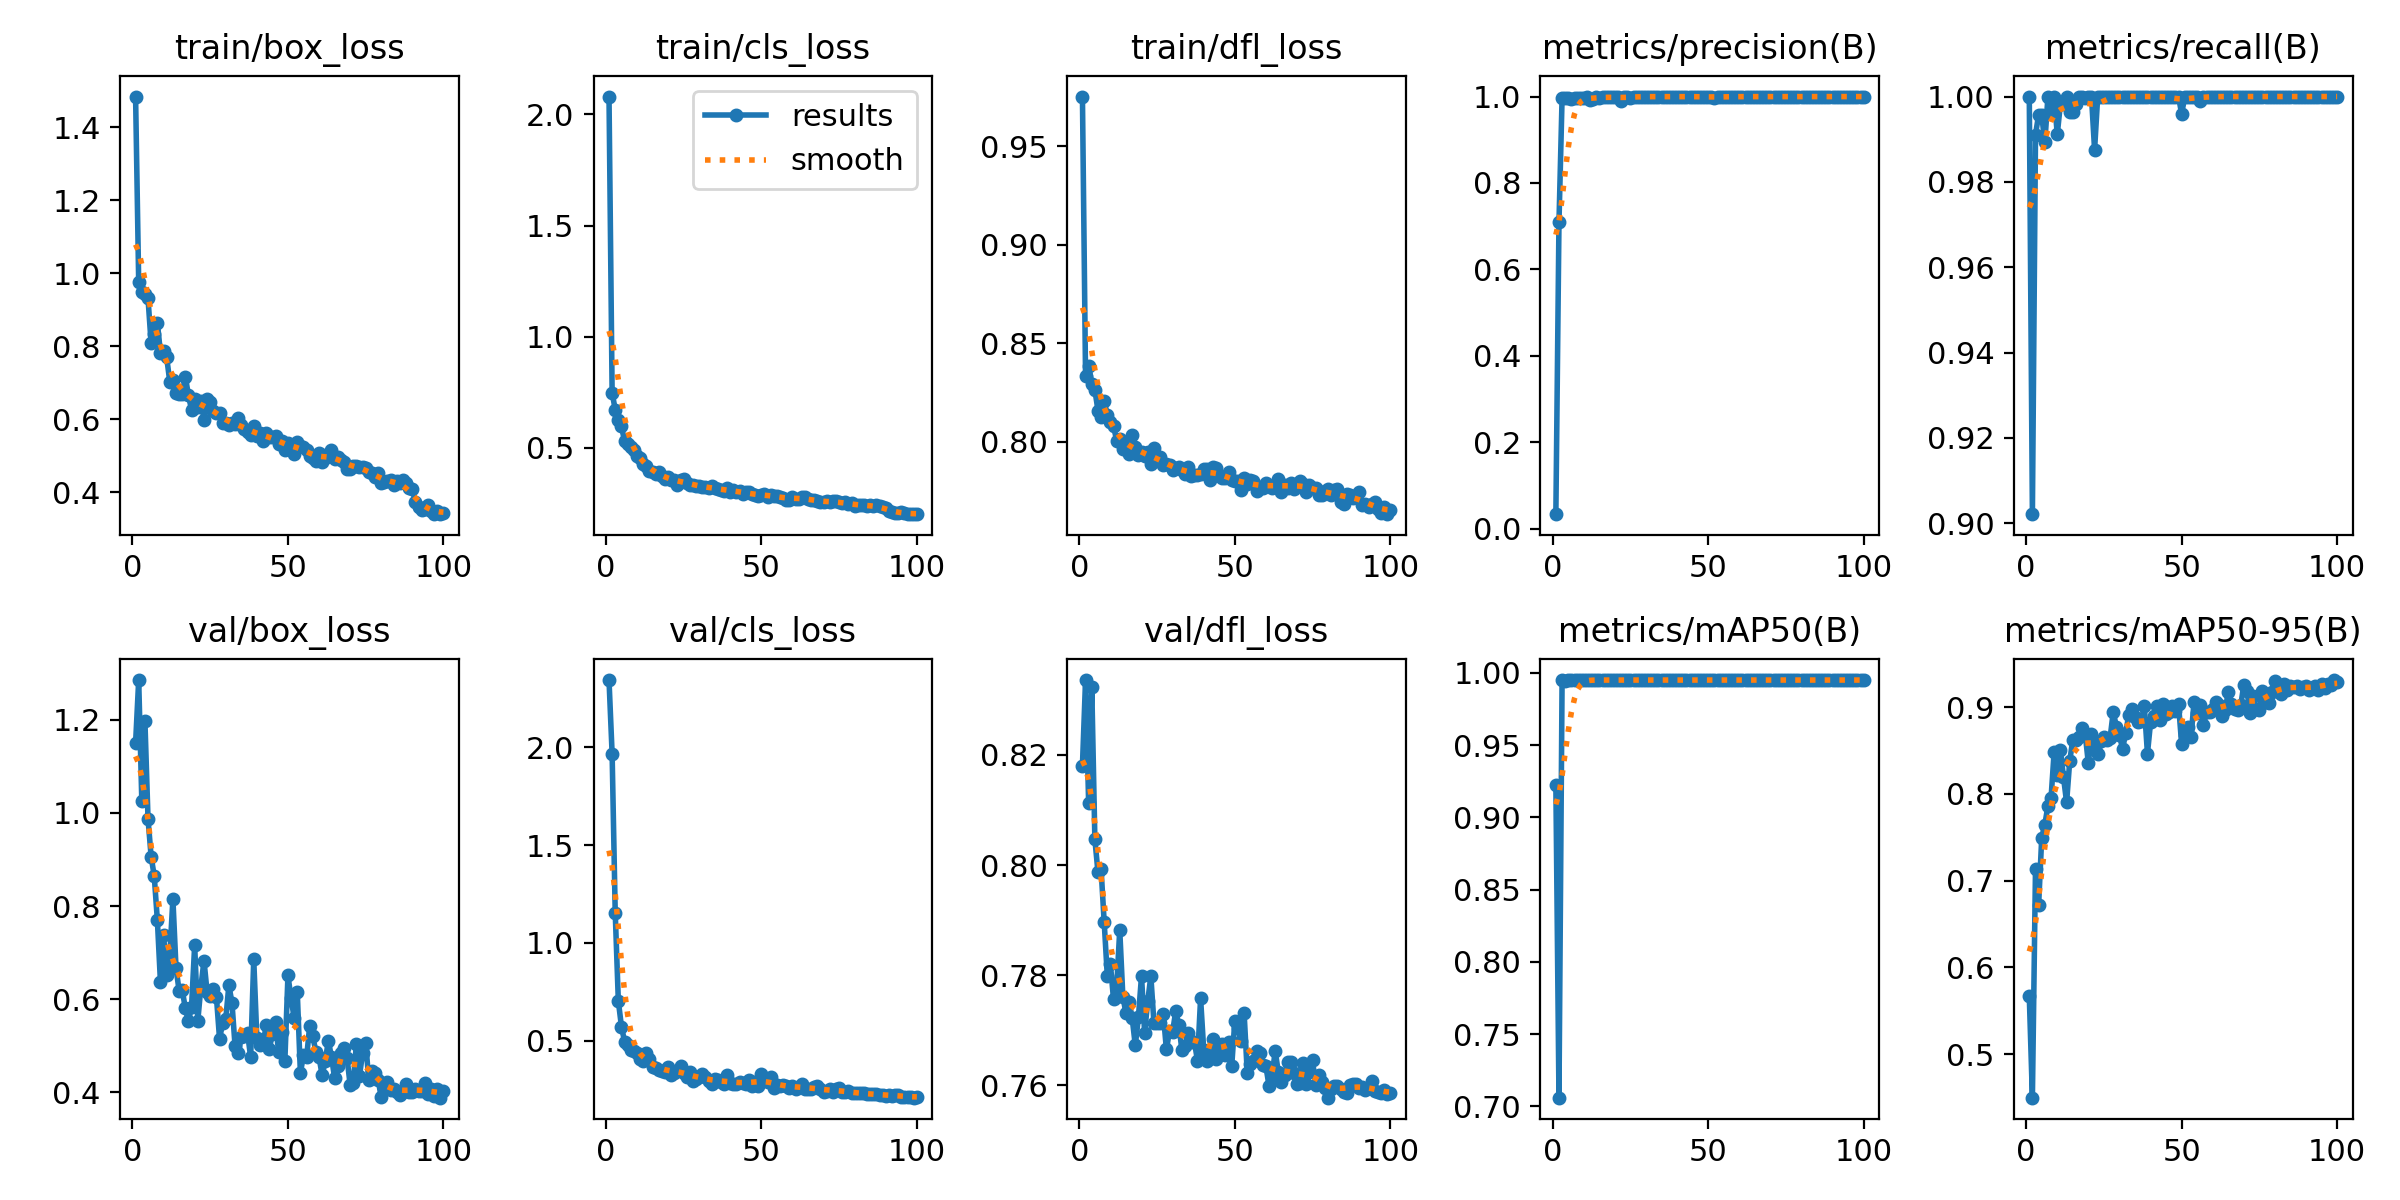

Source data for this figure (header and first rows):
epoch, time, train/box_loss, train/cls_loss, train/dfl_loss, metrics/precision(B), metrics/recall(B), metrics/mAP50(B), metrics/mAP50-95(B), val/box_loss, val/cls_loss, val/dfl_loss, lr/pg0, lr/pg1, lr/pg2
1, 6.47, 1.484, 2.08, 0.9752, 0.03321, 1, 0.9226, 0.5666, 1.15, 2.344, 0.818, 0.0006, 0.0006, 0.0006
2, 10.9, 0.9756, 0.748, 0.8334, 0.7086, 0.9021, 0.706, 0.4499, 1.285, 1.968, 0.8336, 0.001208, 0.001208, 0.001208
3, 15.23, 0.949, 0.6712, 0.8384, 0.9964, 0.991, 0.9948, 0.7136, 1.026, 1.154, 0.8112, 0.001804, 0.001804, 0.001804
4, 19.67, 0.944, 0.6245, 0.8294, 0.9964, 0.9958, 0.9942, 0.6715, 1.198, 0.7025, 0.8324, 0.001941, 0.001941, 0.001941
5, 23.96, 0.9309, 0.5964, 0.8263, 0.9964, 0.9956, 0.9949, 0.7495, 0.9871, 0.5728, 0.8047, 0.001921, 0.001921, 0.001921
6, 28.28, 0.8075, 0.5302, 0.8158, 0.9932, 0.9892, 0.9949, 0.7645, 0.9063, 0.4963, 0.7987, 0.001901, 0.001901, 0.001901
7, 32.6, 0.8322, 0.5154, 0.8124, 0.9959, 1, 0.995, 0.7863, 0.8644, 0.4772, 0.7992, 0.001881, 0.001881, 0.001881
8, 36.96, 0.8646, 0.502, 0.8206, 0.9963, 0.9964, 0.9949, 0.7951, 0.7701, 0.4538, 0.7896, 0.001861, 0.001861, 0.001861
9, 41.32, 0.7815, 0.4884, 0.8136, 0.9955, 1, 0.9948, 0.8486, 0.6362, 0.4466, 0.7799, 0.001842, 0.001842, 0.001842
10, 45.72, 0.7871, 0.462, 0.8098, 0.9964, 0.9912, 0.995, 0.8219, 0.7376, 0.4374, 0.782, 0.001822, 0.001822, 0.001822
11, 50.13, 0.7696, 0.4548, 0.8082, 0.9982, 0.9982, 0.995, 0.8503, 0.6518, 0.4085, 0.7756, 0.001802, 0.001802, 0.001802
12, 54.49, 0.7026, 0.4271, 0.8004, 0.9927, 0.9982, 0.9949, 0.8194, 0.6945, 0.3966, 0.7778, 0.001782, 0.001782, 0.001782
13, 58.93, 0.7077, 0.4183, 0.8016, 0.9934, 1, 0.995, 0.7901, 0.8154, 0.4366, 0.7882, 0.001762, 0.001762, 0.001762
14, 63.35, 0.6707, 0.394, 0.7962, 0.9983, 0.9964, 0.995, 0.8376, 0.6674, 0.4075, 0.7761, 0.001743, 0.001743, 0.001743
15, 67.74, 0.6693, 0.3926, 0.7978, 0.997, 0.9964, 0.995, 0.8626, 0.6177, 0.3644, 0.7731, 0.001723, 0.001723, 0.001723
16, 72.17, 0.6695, 0.3812, 0.7939, 0.999, 0.9982, 0.995, 0.8618, 0.6199, 0.3595, 0.7751, 0.001703, 0.001703, 0.001703
17, 76.58, 0.7167, 0.3891, 0.8032, 0.9991, 1, 0.995, 0.8656, 0.5803, 0.3509, 0.7722, 0.001683, 0.001683, 0.001683
18, 81.01, 0.6655, 0.3731, 0.7972, 0.9995, 1, 0.995, 0.8756, 0.5523, 0.3452, 0.7673, 0.001663, 0.001663, 0.001663
19, 85.47, 0.6253, 0.3588, 0.7932, 1, 0.9997, 0.995, 0.8685, 0.5839, 0.3412, 0.7724, 0.001644, 0.001644, 0.001644
20, 89.93, 0.6564, 0.3664, 0.7949, 0.9992, 1, 0.995, 0.8349, 0.7157, 0.3656, 0.7799, 0.001624, 0.001624, 0.001624
21, 94.5, 0.633, 0.3529, 0.7926, 0.9996, 1, 0.995, 0.8694, 0.553, 0.3257, 0.7696, 0.001604, 0.001604, 0.001604
22, 99.19, 0.6508, 0.3544, 0.7945, 0.9892, 0.9875, 0.9949, 0.8529, 0.6266, 0.3339, 0.7753, 0.001584, 0.001584, 0.001584
23, 103.7, 0.599, 0.3314, 0.7887, 0.9993, 1, 0.995, 0.8458, 0.6829, 0.3479, 0.7798, 0.001564, 0.001564, 0.001564
24, 108.3, 0.6552, 0.3545, 0.7968, 0.9995, 1, 0.995, 0.8604, 0.6153, 0.3735, 0.7713, 0.001545, 0.001545, 0.001545
25, 112.9, 0.6476, 0.3599, 0.7909, 0.9978, 1, 0.995, 0.8653, 0.6076, 0.3361, 0.7713, 0.001525, 0.001525, 0.001525
26, 117.6, 0.6224, 0.3428, 0.792, 0.9998, 1, 0.995, 0.8619, 0.6209, 0.3172, 0.7712, 0.001505, 0.001505, 0.001505
27, 122.1, 0.6168, 0.3335, 0.7882, 0.9995, 1, 0.995, 0.8646, 0.6047, 0.3394, 0.7731, 0.001485, 0.001485, 0.001485
28, 126.7, 0.6172, 0.3339, 0.7889, 0.9998, 1, 0.995, 0.8944, 0.5152, 0.2957, 0.7665, 0.001465, 0.001465, 0.001465
29, 131.3, 0.5904, 0.3266, 0.7883, 0.9998, 1, 0.995, 0.8775, 0.548, 0.305, 0.7698, 0.001446, 0.001446, 0.001446
30, 136, 0.5891, 0.327, 0.7857, 0.9998, 1, 0.995, 0.8676, 0.5573, 0.3123, 0.7697, 0.001426, 0.001426, 0.001426
31, 140.7, 0.5837, 0.3234, 0.7864, 0.9997, 1, 0.995, 0.8518, 0.6299, 0.3305, 0.7735, 0.001406, 0.001406, 0.001406
32, 145.4, 0.5892, 0.3227, 0.787, 0.9998, 1, 0.995, 0.8698, 0.5922, 0.3156, 0.7709, 0.001386, 0.001386, 0.001386
33, 150.3, 0.5864, 0.32, 0.7855, 0.9998, 1, 0.995, 0.8914, 0.4986, 0.2935, 0.7664, 0.001366, 0.001366, 0.001366
34, 155, 0.6027, 0.3267, 0.7837, 0.9999, 1, 0.995, 0.8976, 0.4836, 0.2778, 0.7671, 0.001347, 0.001347, 0.001347
35, 159.8, 0.5836, 0.318, 0.7871, 0.9997, 1, 0.995, 0.8885, 0.5194, 0.3038, 0.7695, 0.001327, 0.001327, 0.001327
36, 164.6, 0.5743, 0.313, 0.7827, 0.9997, 1, 0.995, 0.8831, 0.522, 0.2986, 0.7679, 0.001307, 0.001307, 0.001307
37, 169.4, 0.5642, 0.3086, 0.7829, 0.9999, 1, 0.995, 0.8839, 0.5275, 0.2885, 0.7679, 0.001287, 0.001287, 0.001287
38, 174.1, 0.5571, 0.3073, 0.7829, 0.9998, 1, 0.995, 0.9008, 0.4757, 0.2787, 0.7645, 0.001267, 0.001267, 0.001267
39, 178.9, 0.582, 0.3193, 0.7834, 0.9998, 1, 0.995, 0.8463, 0.6856, 0.3255, 0.7758, 0.001248, 0.001248, 0.001248
40, 183.6, 0.5548, 0.3019, 0.786, 0.9996, 1, 0.995, 0.8822, 0.5163, 0.2843, 0.7665, 0.001228, 0.001228, 0.001228
41, 188.4, 0.5614, 0.3088, 0.7861, 0.9997, 1, 0.995, 0.89, 0.5012, 0.2812, 0.7644, 0.001208, 0.001208, 0.001208
42, 193.2, 0.5411, 0.3002, 0.7808, 0.9999, 1, 0.995, 0.9016, 0.5042, 0.278, 0.7663, 0.001188, 0.001188, 0.001188
43, 197.9, 0.5614, 0.3056, 0.7872, 0.9999, 1, 0.995, 0.8847, 0.5438, 0.287, 0.7685, 0.001168, 0.001168, 0.001168
44, 202.9, 0.5525, 0.2935, 0.7868, 0.9998, 1, 0.995, 0.9033, 0.494, 0.2836, 0.7648, 0.001149, 0.001149, 0.001149
45, 207.8, 0.5503, 0.301, 0.7828, 0.9999, 1, 0.995, 0.8923, 0.5243, 0.2801, 0.7674, 0.001129, 0.001129, 0.001129
46, 213.1, 0.5546, 0.2988, 0.7816, 0.9997, 1, 0.995, 0.8947, 0.5502, 0.3009, 0.7675, 0.001109, 0.001109, 0.001109
47, 218.3, 0.533, 0.2919, 0.7816, 0.9998, 1, 0.995, 0.9007, 0.486, 0.271, 0.7656, 0.001089, 0.001089, 0.001089
48, 223.4, 0.5397, 0.2875, 0.7847, 0.9996, 1, 0.995, 0.8956, 0.5306, 0.2883, 0.7678, 0.001069, 0.001069, 0.001069
49, 228.4, 0.5161, 0.2809, 0.7804, 0.9996, 1, 0.995, 0.9031, 0.4663, 0.2699, 0.7634, 0.00105, 0.00105, 0.00105
50, 233.5, 0.535, 0.2885, 0.7799, 0.9982, 0.9959, 0.995, 0.8571, 0.651, 0.3311, 0.7717, 0.00103, 0.00103, 0.00103
51, 238.7, 0.5297, 0.2928, 0.7802, 0.9997, 1, 0.995, 0.8673, 0.6021, 0.3016, 0.7704, 0.00101, 0.00101, 0.00101
52, 243.9, 0.5056, 0.2792, 0.7756, 0.9974, 1, 0.995, 0.8773, 0.5594, 0.2871, 0.7681, 0.0009902, 0.0009902, 0.0009902
53, 248.9, 0.5377, 0.289, 0.7816, 0.9994, 1, 0.995, 0.8653, 0.615, 0.3128, 0.7731, 0.0009704, 0.0009704, 0.0009704
54, 253.8, 0.5262, 0.2848, 0.7783, 0.9998, 1, 0.995, 0.906, 0.4418, 0.2581, 0.7623, 0.0009506, 0.0009506, 0.0009506
55, 259, 0.5226, 0.2816, 0.7805, 0.9997, 1, 0.995, 0.8934, 0.4793, 0.273, 0.764, 0.0009308, 0.0009308, 0.0009308
56, 264.2, 0.516, 0.2782, 0.7801, 0.9982, 0.999, 0.995, 0.9025, 0.4753, 0.2705, 0.7645, 0.000911, 0.000911, 0.000911
57, 269.1, 0.5006, 0.2733, 0.775, 0.9999, 1, 0.995, 0.8791, 0.543, 0.2749, 0.7662, 0.0008912, 0.0008912, 0.0008912
58, 274.4, 0.4928, 0.2666, 0.7772, 0.9998, 1, 0.995, 0.894, 0.5201, 0.2684, 0.7659, 0.0008714, 0.0008714, 0.0008714
59, 279.4, 0.4857, 0.2664, 0.7763, 0.9999, 1, 0.995, 0.894, 0.4862, 0.2607, 0.7638, 0.0008516, 0.0008516, 0.0008516
60, 284.4, 0.5081, 0.2782, 0.7792, 0.9998, 1, 0.995, 0.8976, 0.4754, 0.2672, 0.7635, 0.0008318, 0.0008318, 0.0008318
... 40 more rows
